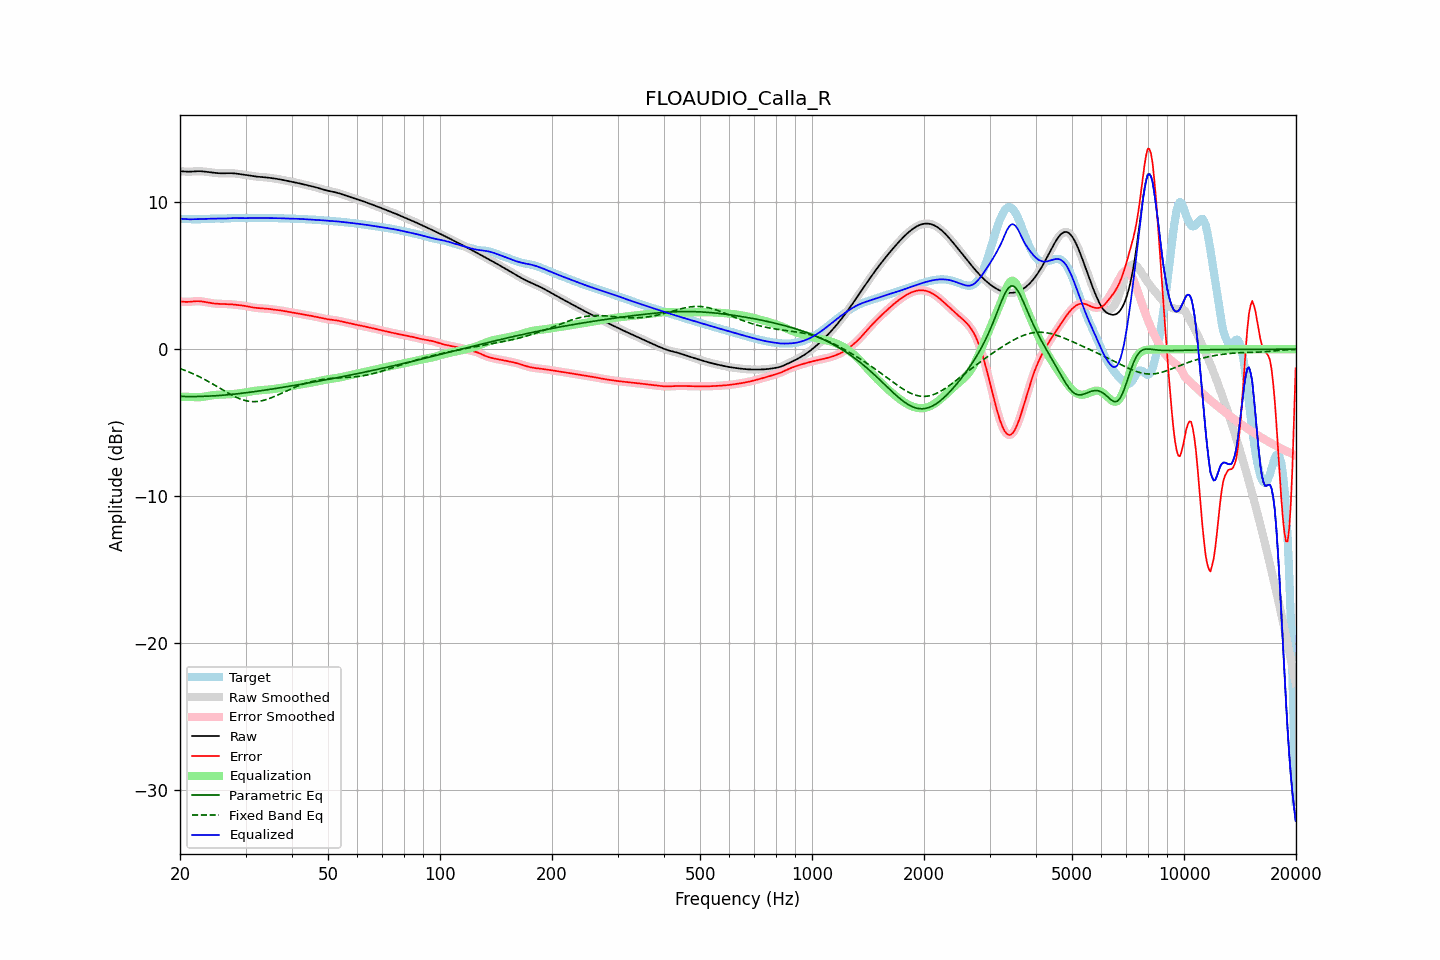

The data file committed next to this chart (first rows):
frequency, raw, error, smoothed, error_smoothed, equalization, parametric_eq, fixed_band_eq, equalized_raw, equalized_smoothed, target
20.00, 12.13, 3.25, 12.13, 3.25, -3.23, -3.20, -1.32, 8.89, 8.89, 8.88
20.20, 12.12, 3.24, 12.12, 3.24, -3.24, -3.21, -1.35, 8.88, 8.88, 8.88
20.40, 12.11, 3.23, 12.11, 3.23, -3.24, -3.22, -1.39, 8.88, 8.87, 8.88
20.61, 12.11, 3.23, 12.11, 3.23, -3.24, -3.22, -1.44, 8.87, 8.87, 8.88
20.81, 12.10, 3.23, 12.10, 3.23, -3.24, -3.22, -1.48, 8.86, 8.86, 8.87
21.02, 12.10, 3.23, 12.10, 3.23, -3.24, -3.22, -1.52, 8.85, 8.85, 8.87
21.23, 12.09, 3.23, 12.10, 3.23, -3.24, -3.22, -1.57, 8.85, 8.85, 8.86
21.44, 12.10, 3.24, 12.10, 3.24, -3.25, -3.22, -1.62, 8.85, 8.85, 8.86
21.66, 12.11, 3.26, 12.11, 3.26, -3.26, -3.22, -1.66, 8.85, 8.85, 8.85
21.87, 12.12, 3.27, 12.12, 3.27, -3.26, -3.22, -1.71, 8.85, 8.85, 8.85
22.09, 12.12, 3.27, 12.12, 3.27, -3.27, -3.22, -1.76, 8.85, 8.85, 8.85
22.31, 12.13, 3.28, 12.13, 3.28, -3.27, -3.22, -1.82, 8.86, 8.86, 8.85
22.54, 12.13, 3.27, 12.13, 3.27, -3.27, -3.22, -1.87, 8.86, 8.86, 8.85
22.76, 12.13, 3.27, 12.12, 3.26, -3.26, -3.21, -1.92, 8.87, 8.87, 8.86
22.99, 12.12, 3.25, 12.12, 3.25, -3.25, -3.21, -1.98, 8.87, 8.87, 8.87
23.22, 12.10, 3.23, 12.10, 3.23, -3.23, -3.21, -2.04, 8.87, 8.88, 8.87
23.45, 12.09, 3.21, 12.09, 3.21, -3.21, -3.20, -2.10, 8.88, 8.88, 8.88
23.69, 12.08, 3.19, 12.08, 3.19, -3.19, -3.20, -2.16, 8.88, 8.88, 8.89
23.92, 12.06, 3.17, 12.06, 3.17, -3.17, -3.19, -2.22, 8.89, 8.89, 8.89
24.16, 12.05, 3.15, 12.05, 3.15, -3.15, -3.19, -2.28, 8.89, 8.90, 8.90
24.40, 12.03, 3.13, 12.03, 3.13, -3.14, -3.18, -2.34, 8.90, 8.90, 8.90
24.65, 12.02, 3.12, 12.02, 3.12, -3.12, -3.17, -2.41, 8.90, 8.90, 8.90
24.89, 12.01, 3.11, 12.01, 3.11, -3.11, -3.17, -2.47, 8.90, 8.90, 8.90
25.14, 12.00, 3.10, 12.00, 3.10, -3.10, -3.16, -2.54, 8.90, 8.90, 8.90
25.39, 11.99, 3.09, 11.99, 3.09, -3.10, -3.15, -2.60, 8.90, 8.90, 8.90
25.65, 11.99, 3.09, 11.99, 3.09, -3.09, -3.14, -2.67, 8.90, 8.90, 8.90
25.91, 11.98, 3.09, 11.98, 3.09, -3.09, -3.14, -2.73, 8.90, 8.90, 8.90
26.16, 11.98, 3.09, 11.98, 3.09, -3.08, -3.13, -2.80, 8.90, 8.90, 8.90
26.43, 11.99, 3.08, 11.99, 3.08, -3.08, -3.12, -2.86, 8.90, 8.91, 8.90
26.69, 11.99, 3.08, 11.99, 3.08, -3.08, -3.11, -2.93, 8.91, 8.91, 8.91
26.96, 11.99, 3.08, 11.99, 3.08, -3.07, -3.10, -2.99, 8.92, 8.92, 8.92
27.23, 11.99, 3.07, 11.99, 3.07, -3.07, -3.09, -3.05, 8.93, 8.93, 8.92
27.50, 11.99, 3.06, 11.99, 3.06, -3.06, -3.08, -3.11, 8.93, 8.93, 8.93
27.77, 11.99, 3.05, 11.99, 3.05, -3.05, -3.07, -3.17, 8.94, 8.94, 8.94
28.05, 11.98, 3.04, 11.98, 3.04, -3.04, -3.05, -3.22, 8.94, 8.94, 8.94
28.33, 11.96, 3.03, 11.97, 3.03, -3.03, -3.04, -3.27, 8.94, 8.94, 8.94
28.62, 11.95, 3.01, 11.95, 3.01, -3.02, -3.03, -3.32, 8.93, 8.94, 8.94
28.90, 11.94, 3.00, 11.94, 3.00, -3.00, -3.02, -3.37, 8.93, 8.93, 8.93
29.19, 11.92, 2.99, 11.92, 2.99, -2.99, -3.00, -3.41, 8.93, 8.93, 8.93
29.48, 11.90, 2.98, 11.90, 2.98, -2.97, -2.99, -3.44, 8.93, 8.93, 8.93
29.78, 11.89, 2.96, 11.89, 2.96, -2.96, -2.98, -3.48, 8.93, 8.93, 8.93
30.08, 11.87, 2.94, 11.87, 2.94, -2.94, -2.96, -3.50, 8.93, 8.93, 8.93
30.38, 11.85, 2.92, 11.85, 2.92, -2.92, -2.95, -3.53, 8.93, 8.93, 8.93
30.68, 11.83, 2.90, 11.83, 2.90, -2.90, -2.94, -3.55, 8.94, 8.94, 8.94
30.99, 11.82, 2.87, 11.82, 2.87, -2.88, -2.92, -3.56, 8.94, 8.94, 8.94
31.30, 11.80, 2.85, 11.80, 2.85, -2.86, -2.91, -3.57, 8.94, 8.94, 8.95
31.61, 11.78, 2.84, 11.78, 2.84, -2.84, -2.89, -3.57, 8.94, 8.94, 8.95
31.93, 11.77, 2.82, 11.77, 2.82, -2.83, -2.88, -3.57, 8.94, 8.94, 8.95
32.24, 11.76, 2.81, 11.76, 2.81, -2.81, -2.86, -3.56, 8.94, 8.94, 8.95
32.57, 11.75, 2.80, 11.75, 2.80, -2.80, -2.85, -3.54, 8.94, 8.94, 8.94
32.89, 11.74, 2.79, 11.74, 2.79, -2.79, -2.83, -3.53, 8.94, 8.94, 8.94
33.22, 11.73, 2.79, 11.73, 2.79, -2.79, -2.81, -3.51, 8.94, 8.94, 8.94
33.55, 11.72, 2.78, 11.72, 2.78, -2.78, -2.80, -3.48, 8.94, 8.94, 8.94
33.89, 11.71, 2.77, 11.71, 2.77, -2.77, -2.78, -3.45, 8.94, 8.94, 8.94
34.23, 11.70, 2.76, 11.70, 2.76, -2.76, -2.77, -3.42, 8.94, 8.94, 8.94
34.57, 11.69, 2.75, 11.69, 2.75, -2.75, -2.75, -3.38, 8.94, 8.94, 8.94
34.92, 11.67, 2.74, 11.67, 2.74, -2.74, -2.73, -3.34, 8.94, 8.94, 8.94
35.27, 11.66, 2.72, 11.66, 2.72, -2.72, -2.71, -3.29, 8.93, 8.93, 8.94
35.62, 11.64, 2.71, 11.64, 2.71, -2.71, -2.70, -3.25, 8.93, 8.93, 8.93
35.97, 11.63, 2.69, 11.63, 2.69, -2.70, -2.68, -3.20, 8.93, 8.93, 8.93
... 635 more rows
